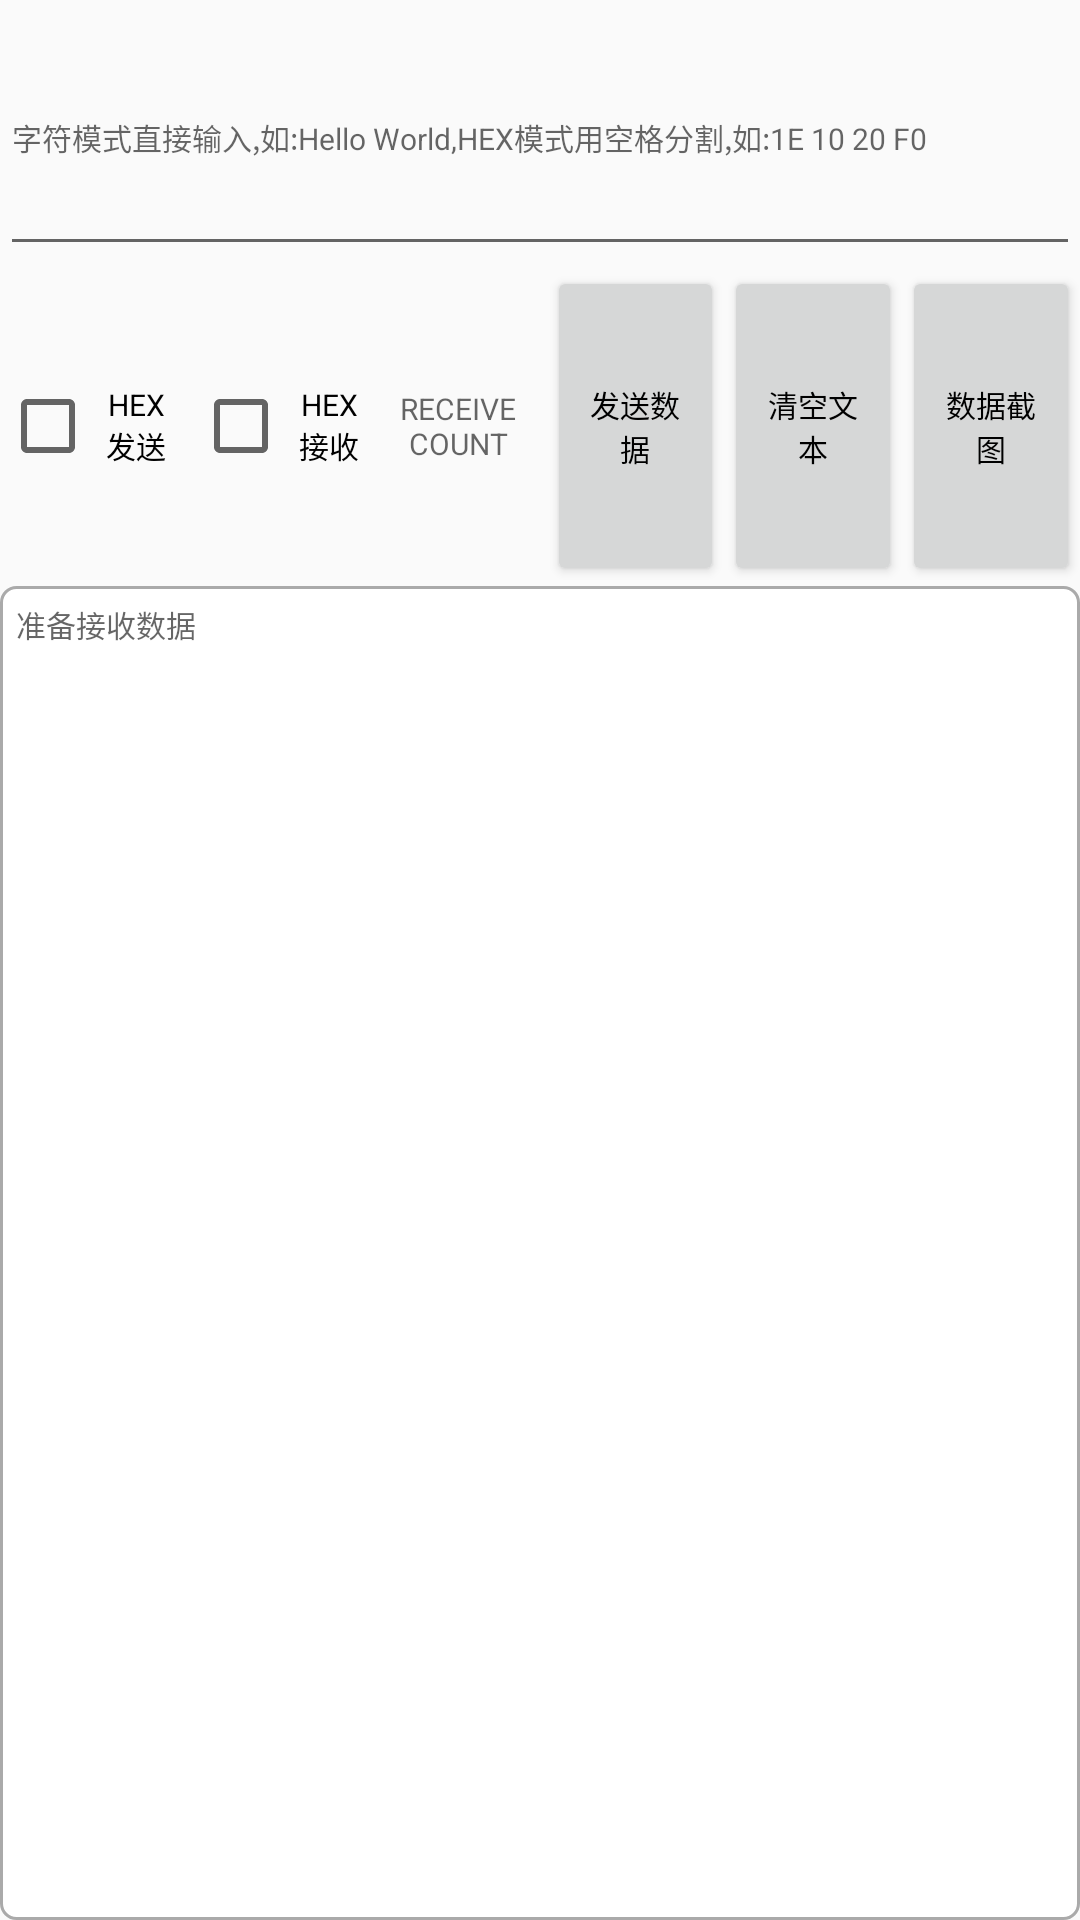

Layout XML and referenced resources for this Android screen:
<!-- AndroidManifest.xml: application theme AppTheme -->
<!-- res/layout/controller_port.xml -->
<?xml version="1.0" encoding="utf-8"?>
<LinearLayout
    xmlns:android="http://schemas.android.com/apk/res/android"
    android:layout_width="match_parent"
    android:orientation="vertical"
    android:layout_height="match_parent">

    <EditText
        android:id="@+id/et_write_data"
        android:layout_width="match_parent"
        android:layout_height="0dp"
        android:layout_weight="1"
        android:hint="@string/send_data_hint"
        android:textSize="@dimen/text_size"/>

    <LinearLayout
        android:layout_width="match_parent"
        android:layout_height="0dp"
        android:layout_weight="1.2"
        android:gravity="center"
        android:orientation="horizontal">

        <CheckBox
            android:id="@+id/cb_hex"
            style="@style/average_vertical_widget"
            android:text="@string/send_hex"/>

        <CheckBox
            android:id="@+id/cb_hex_rev"
            style="@style/average_vertical_widget"
            android:layout_marginStart="@dimen/margin_small"
            android:text="@string/receive_hex"/>

        <TextView
            android:id="@+id/tv_receive_number"
            style="@style/average_vertical_widget"
            android:hint="@string/receive_data_count"/>

        <Button
            android:id="@+id/btn_send"
            style="@style/average_vertical_widget"
            android:onClick="sendDataToPort"
            android:text="@string/send_data"/>

        <Button
            android:id="@+id/btn_clear"
            android:onClick="clearText"
            style="@style/average_vertical_widget"
            android:text="@string/clear_text"/>

        <Button
            android:id="@+id/btn_capture"
            android:onClick="dataCapture"
            style="@style/average_vertical_widget"
            android:text="@string/data_capture"/>
    </LinearLayout>

    <ScrollView
        android:id="@+id/sv_result"
        android:layout_width="match_parent"
        android:layout_height="0dp"
        android:background="@drawable/storke"
        android:layout_weight="5">

        <TextView
            android:id="@+id/tv_result"
            android:layout_width="match_parent"
            android:layout_height="wrap_content"
            android:hint="@string/receive_hint"
            android:padding="@dimen/margin_small"
            android:textColor="@android:color/black"
            android:textSize="@dimen/text_size"/>
    </ScrollView>
</LinearLayout>
<!-- resources referenced by this layout -->
<resources>
  <dimen name="margin_small">16px</dimen>
  <dimen name="text_size">30px</dimen>
  <!-- drawable storke (drawable) -->
  <?xml version="1.0" encoding="utf-8"?>
  <shape xmlns:android="http://schemas.android.com/apk/res/android" >
  
      <stroke
          android:width="1dp"
          android:color="#AAA" >
      </stroke>
      <solid android:color="@android:color/white"/>
      <corners android:radius="5dp"/>
  
  </shape>
  <string name="clear_text">清空文本</string>
  <string name="data_capture">数据截图</string>
  <string name="receive_data_count">RECEIVE COUNT</string>
  <string name="receive_hex">HEX接收</string>
  <string name="receive_hint">准备接收数据</string>
  <string name="send_data">发送数据</string>
  <string name="send_data_hint">字符模式直接输入,如:Hello World,HEX模式用空格分割,如:1E 10 20 F0</string>
  <string name="send_hex">HEX发送</string>
  <style name="average_vertical_widget">
          <item name="android:layout_width">0dp</item>
          <item name="android:layout_height">match_parent</item>
          <item name="android:layout_weight">1</item>
          <item name="android:gravity">center</item>
          <item name="android:textSize">@dimen/text_size</item>
          <item name="android:textColor">@android:color/black</item>
      </style>
  <style name="AppTheme" parent="Theme.AppCompat.Light.NoActionBar">
          
          <item name="colorPrimary">@color/colorPrimary</item>
          <item name="colorPrimaryDark">@color/colorPrimaryDark</item>
          <item name="colorAccent">@color/colorAccent</item>
      </style>
  <color name="colorPrimary">#3F51B5</color>
  <color name="colorPrimaryDark">#303F9F</color>
  <color name="colorAccent">#FF4081</color>
</resources>
